Image classification data set "pet-recognition" (BinhMisfit/pet-recognition on GitHub). Class labels (2): cat, dog.

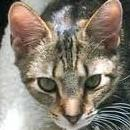
Label: cat

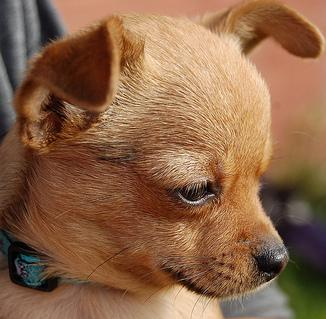
Label: dog

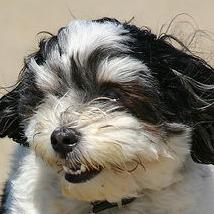
Label: dog

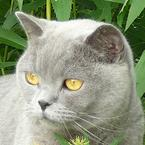
Label: cat

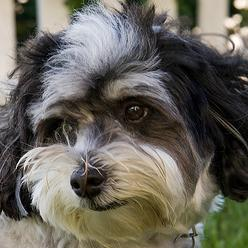
Label: dog

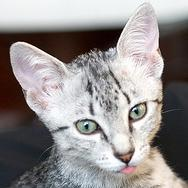
Label: cat
